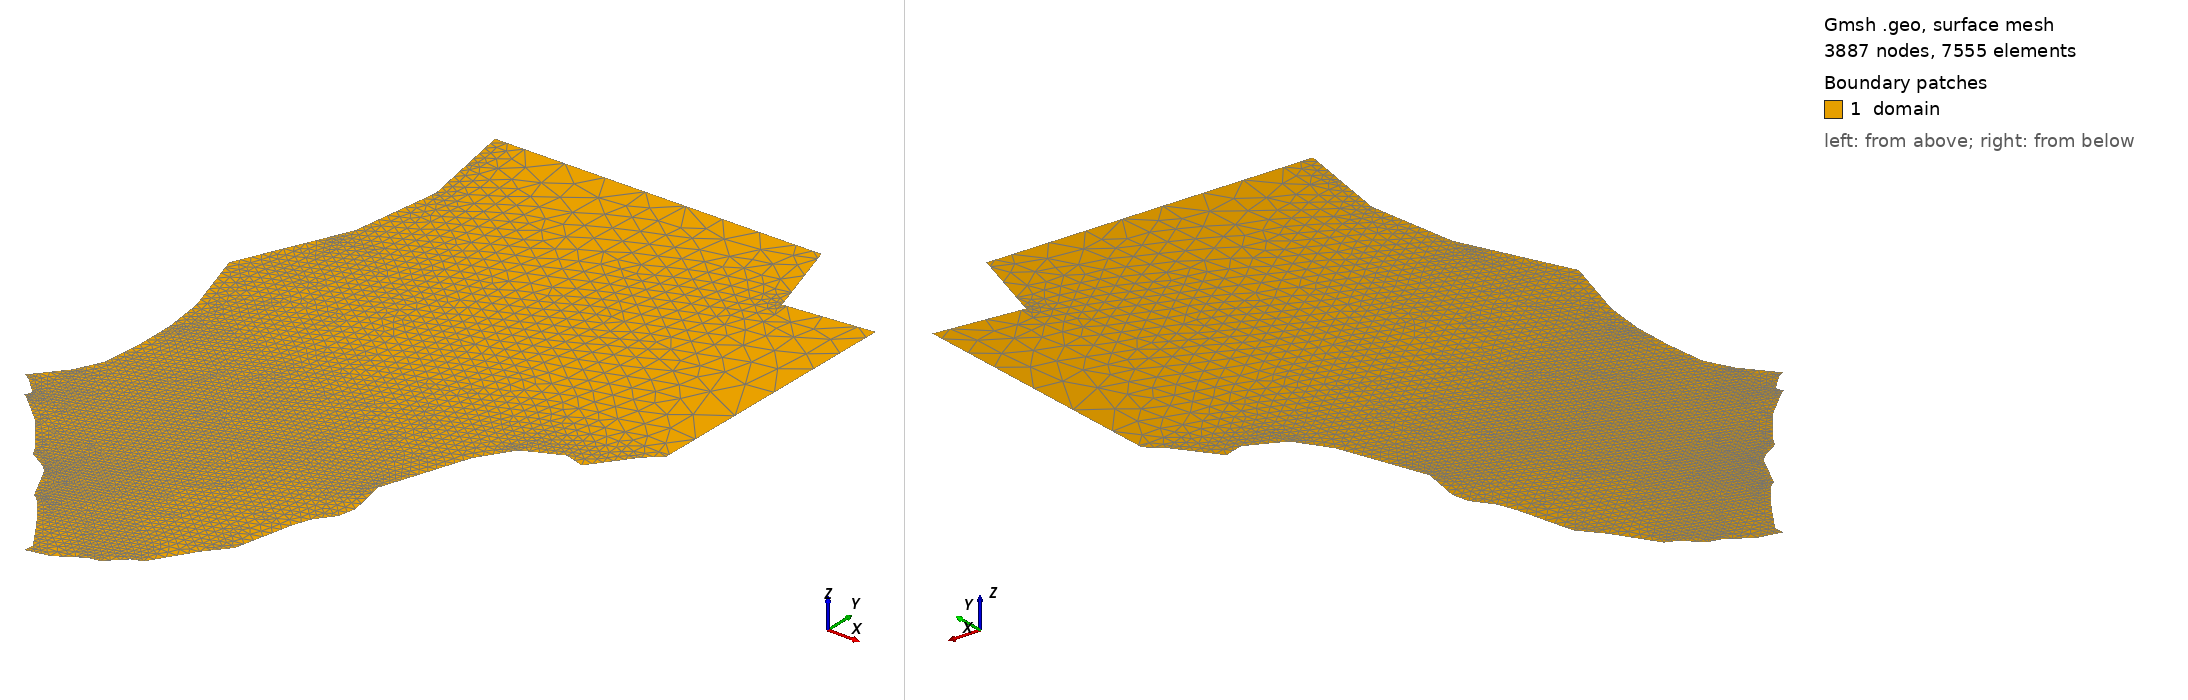

Gmsh geometry script, surface-meshed: 3887 nodes, 7555 surface elements. Boundary patches (legend numbers): 1 domain. Left view from above one corner, right view from below the opposite corner. Legend entries are the model's physical surfaces. The drawing asked Gmsh for element sizes between 1% and 20% of the model's largest extent; the script's own settings can give other sizes.

=== footprint_bc_coarse.geo (drawn) ===
// Bowdoin footprint (exact old-mesh rim) with lateral boundary ids
// 2D-mesh with:  gmsh footprint_bc.geo -2
// edit lc_<bcid> below to tune per-boundary mesh density

lc_3 = 100.0;
lc_4 = 100.0;
lc_5 = 25.0;
lc_6 = 500.0;

Point(1) = {508222.0000, 8623670.0000, 0, lc_5};
Point(2) = {508364.0000, 8623530.0000, 0, lc_5};
Point(3) = {508372.0000, 8623510.0000, 0, lc_5};
Point(4) = {508347.0000, 8623450.0000, 0, lc_5};
Point(5) = {508380.0000, 8623430.0000, 0, lc_5};
Point(6) = {508438.0000, 8623380.0000, 0, lc_5};
Point(7) = {508671.0000, 8623170.0000, 0, lc_5};
Point(8) = {508725.0000, 8623100.0000, 0, lc_5};
Point(9) = {508936.0000, 8622820.0000, 0, lc_5};
Point(10) = {508978.0000, 8622740.0000, 0, lc_5};
Point(11) = {509144.0000, 8622640.0000, 0, lc_5};
Point(12) = {509202.0000, 8622590.0000, 0, lc_5};
Point(13) = {509222.0000, 8622560.0000, 0, lc_5};
Point(14) = {509243.0000, 8622520.0000, 0, lc_5};
Point(15) = {509388.0000, 8622220.0000, 0, lc_5};
Point(16) = {509422.0000, 8622200.0000, 0, lc_5};
Point(17) = {509455.0000, 8622170.0000, 0, lc_5};
Point(18) = {509488.0000, 8622130.0000, 0, lc_5};
Point(19) = {509633.0000, 8621940.0000, 0, lc_5};
Point(20) = {509708.0000, 8621830.0000, 0, lc_5};
Point(21) = {509870.0000, 8621580.0000, 0, lc_5};
Point(22) = {509864.0000, 8621483.0000, 0, lc_5};
Point(23) = {509949.5938, 8621501.0000, 0, lc_4};
Point(24) = {510078.0000, 8621527.0000, 0, lc_4};
Point(25) = {510332.0000, 8621682.0000, 0, lc_4};
Point(26) = {510434.0000, 8621699.0000, 0, lc_4};
Point(27) = {510600.0000, 8621860.0000, 0, lc_4};
Point(28) = {510702.0000, 8621898.0000, 0, lc_4};
Point(29) = {510948.0000, 8622282.0000, 0, lc_4};
Point(30) = {511007.3438, 8622353.0000, 0, lc_4};
Point(31) = {511096.3438, 8622459.0000, 0, lc_4};
Point(32) = {511126.0000, 8622494.0000, 0, lc_4};
Point(33) = {511253.0000, 8623041.0000, 0, lc_4};
Point(34) = {511283.0000, 8623126.0000, 0, lc_4};
Point(35) = {511313.0000, 8623210.0000, 0, lc_4};
Point(36) = {511367.0000, 8623282.0000, 0, lc_4};
Point(37) = {511448.0000, 8623389.0000, 0, lc_4};
Point(38) = {511483.0000, 8623553.0000, 0, lc_4};
Point(39) = {511411.0000, 8623932.0000, 0, lc_4};
Point(40) = {511424.6562, 8623971.0000, 0, lc_4};
Point(41) = {511465.6562, 8624088.0000, 0, lc_4};
Point(42) = {511479.3438, 8624127.0000, 0, lc_4};
Point(43) = {511616.0000, 8624516.0000, 0, lc_4};
Point(44) = {511698.0000, 8624749.0000, 0, lc_4};
Point(45) = {511882.0000, 8625025.0000, 0, lc_4};
Point(46) = {511905.0000, 8625059.0000, 0, lc_4};
Point(47) = {511981.6562, 8625095.0000, 0, lc_4};
Point(48) = {512058.3438, 8625131.0000, 0, lc_4};
Point(49) = {512250.0000, 8625220.0000, 0, lc_4};
Point(50) = {512342.0000, 8625192.0000, 0, lc_4};
Point(51) = {512434.0000, 8625163.0000, 0, lc_4};
Point(52) = {512538.7188, 8625301.0000, 0, lc_4};
Point(53) = {512695.8125, 8625508.0000, 0, lc_4};
Point(54) = {512722.0000, 8625542.0000, 0, lc_4};
Point(55) = {512793.5000, 8625606.0000, 0, lc_4};
Point(56) = {512865.0000, 8625669.0000, 0, lc_4};
Point(57) = {512865.9375, 8625709.0000, 0, lc_6};
Point(58) = {512873.5625, 8626030.0000, 0, lc_6};
Point(59) = {512907.8750, 8627473.0000, 0, lc_6};
Point(60) = {512923.1250, 8628114.0000, 0, lc_6};
Point(61) = {512926.0000, 8628234.0000, 0, lc_6};
Point(62) = {512766.5625, 8628216.0000, 0, lc_6};
Point(63) = {512447.7188, 8628181.0000, 0, lc_6};
Point(64) = {512128.8438, 8628146.0000, 0, lc_6};
Point(65) = {512089.0000, 8628142.0000, 0, lc_6};
Point(66) = {512076.9375, 8628181.0000, 0, lc_6};
Point(67) = {512028.7500, 8628338.0000, 0, lc_6};
Point(68) = {511860.0938, 8628888.0000, 0, lc_6};
Point(69) = {511836.0000, 8628967.0000, 0, lc_6};
Point(70) = {511755.1562, 8628965.0000, 0, lc_6};
Point(71) = {511593.4375, 8628961.0000, 0, lc_6};
Point(72) = {510542.2812, 8628937.0000, 0, lc_6};
Point(73) = {509006.0000, 8628902.0000, 0, lc_6};
Point(74) = {508723.0000, 8628896.0000, 0, lc_3};
Point(75) = {508737.0938, 8628816.0000, 0, lc_3};
Point(76) = {508800.4688, 8628456.0000, 0, lc_3};
Point(77) = {508807.5000, 8628416.0000, 0, lc_3};
Point(78) = {508892.0000, 8627935.0000, 0, lc_3};
Point(79) = {508885.9375, 8627894.0000, 0, lc_3};
Point(80) = {508843.6250, 8627610.0000, 0, lc_3};
Point(81) = {508801.2812, 8627326.0000, 0, lc_3};
Point(82) = {508765.0000, 8627083.0000, 0, lc_3};
Point(83) = {508731.1562, 8627009.0000, 0, lc_3};
Point(84) = {508680.3750, 8626898.0000, 0, lc_3};
Point(85) = {508663.4375, 8626861.0000, 0, lc_3};
Point(86) = {508426.4688, 8626344.0000, 0, lc_3};
Point(87) = {508308.0000, 8626086.0000, 0, lc_3};
Point(88) = {508521.0000, 8625396.0000, 0, lc_3};
Point(89) = {508546.5625, 8625182.0000, 0, lc_3};
Point(90) = {508567.0000, 8625010.0000, 0, lc_3};
Point(91) = {508566.3438, 8624968.0000, 0, lc_3};
Point(92) = {508562.3438, 8624715.0000, 0, lc_3};
Point(93) = {508561.0000, 8624631.0000, 0, lc_3};
Point(94) = {508552.1250, 8624545.0000, 0, lc_3};
Point(95) = {508534.3438, 8624374.0000, 0, lc_3};
Point(96) = {508521.0000, 8624246.0000, 0, lc_3};
Point(97) = {508484.7188, 8624173.0000, 0, lc_3};
Point(98) = {508412.1562, 8624028.0000, 0, lc_3};
Point(99) = {508394.0000, 8623992.0000, 0, lc_3};
Point(100) = {508341.3438, 8623929.0000, 0, lc_3};
Point(101) = {508183.3438, 8623740.0000, 0, lc_3};
Point(102) = {508157.0000, 8623709.0000, 0, lc_3};

Line(1) = {1, 2};
Line(2) = {2, 3};
Line(3) = {3, 4};
Line(4) = {4, 5};
Line(5) = {5, 6};
Line(6) = {6, 7};
Line(7) = {7, 8};
Line(8) = {8, 9};
Line(9) = {9, 10};
Line(10) = {10, 11};
Line(11) = {11, 12};
Line(12) = {12, 13};
Line(13) = {13, 14};
Line(14) = {14, 15};
Line(15) = {15, 16};
Line(16) = {16, 17};
Line(17) = {17, 18};
Line(18) = {18, 19};
Line(19) = {19, 20};
Line(20) = {20, 21};
Line(21) = {21, 22};
Line(22) = {22, 23};
Line(23) = {23, 24};
Line(24) = {24, 25};
Line(25) = {25, 26};
Line(26) = {26, 27};
Line(27) = {27, 28};
Line(28) = {28, 29};
Line(29) = {29, 30};
Line(30) = {30, 31};
Line(31) = {31, 32};
Line(32) = {32, 33};
Line(33) = {33, 34};
Line(34) = {34, 35};
Line(35) = {35, 36};
Line(36) = {36, 37};
Line(37) = {37, 38};
Line(38) = {38, 39};
Line(39) = {39, 40};
Line(40) = {40, 41};
Line(41) = {41, 42};
Line(42) = {42, 43};
Line(43) = {43, 44};
Line(44) = {44, 45};
Line(45) = {45, 46};
Line(46) = {46, 47};
Line(47) = {47, 48};
Line(48) = {48, 49};
Line(49) = {49, 50};
Line(50) = {50, 51};
Line(51) = {51, 52};
Line(52) = {52, 53};
Line(53) = {53, 54};
Line(54) = {54, 55};
Line(55) = {55, 56};
Line(56) = {56, 57};
Line(57) = {57, 58};
Line(58) = {58, 59};
Line(59) = {59, 60};
Line(60) = {60, 61};
Line(61) = {61, 62};
Line(62) = {62, 63};
Line(63) = {63, 64};
Line(64) = {64, 65};
Line(65) = {65, 66};
Line(66) = {66, 67};
Line(67) = {67, 68};
Line(68) = {68, 69};
Line(69) = {69, 70};
Line(70) = {70, 71};
Line(71) = {71, 72};
Line(72) = {72, 73};
Line(73) = {73, 74};
Line(74) = {74, 75};
Line(75) = {75, 76};
Line(76) = {76, 77};
Line(77) = {77, 78};
Line(78) = {78, 79};
Line(79) = {79, 80};
Line(80) = {80, 81};
Line(81) = {81, 82};
Line(82) = {82, 83};
Line(83) = {83, 84};
Line(84) = {84, 85};
Line(85) = {85, 86};
Line(86) = {86, 87};
Line(87) = {87, 88};
Line(88) = {88, 89};
Line(89) = {89, 90};
Line(90) = {90, 91};
Line(91) = {91, 92};
Line(92) = {92, 93};
Line(93) = {93, 94};
Line(94) = {94, 95};
Line(95) = {95, 96};
Line(96) = {96, 97};
Line(97) = {97, 98};
Line(98) = {98, 99};
Line(99) = {99, 100};
Line(100) = {100, 101};
Line(101) = {101, 102};
Line(102) = {102, 1};

Curve Loop(1) = {1,2,3,4,5,6,7,8,9,10,11,12,13,14,15,16,17,18,19,20,21,22,23,24,25,26,27,28,29,30,31,32,33,34,35,36,37,38,39,40,41,42,43,44,45,46,47,48,49,50,51,52,53,54,55,56,57,58,59,60,61,62,63,64,65,66,67,68,69,70,71,72,73,74,75,76,77,78,79,80,81,82,83,84,85,86,87,88,89,90,91,92,93,94,95,96,97,98,99,100,101,102};
Plane Surface(1) = {1};

Physical Curve("boundary_3", 3) = {74,75,76,77,78,79,80,81,82,83,84,85,86,87,88,89,90,91,92,93,94,95,96,97,98,99,100,101,102};
Physical Curve("boundary_4", 4) = {22,23,24,25,26,27,28,29,30,31,32,33,34,35,36,37,38,39,40,41,42,43,44,45,46,47,48,49,50,51,52,53,54,55};
Physical Curve("boundary_5", 5) = {1,2,3,4,5,6,7,8,9,10,11,12,13,14,15,16,17,18,19,20,21};
Physical Curve("boundary_6", 6) = {56,57,58,59,60,61,62,63,64,65,66,67,68,69,70,71,72,73};
Physical Surface("domain", 1) = {1};

// finer mesh within ~1000 m of the front (bc 5),
// combined (min) with the per-boundary point sizes above
Field[1] = Distance;
Field[1].CurvesList = {1,2,3,4,5,6,7,8,9,10,11,12,13,14,15,16,17,18,19,20,21};
Field[1].Sampling = 200;
Field[2] = Threshold;
Field[2].InField = 1;
Field[2].SizeMin = 25.0;
Field[2].SizeMax = 500.0;
Field[2].DistMin = 0.0;
Field[2].DistMax = 1000.0;
Background Field = 2;
Mesh.MeshSizeExtendFromBoundary = 1;
Mesh.MeshSizeFromPoints = 1;
Mesh.MeshSizeFromCurvature = 0;
